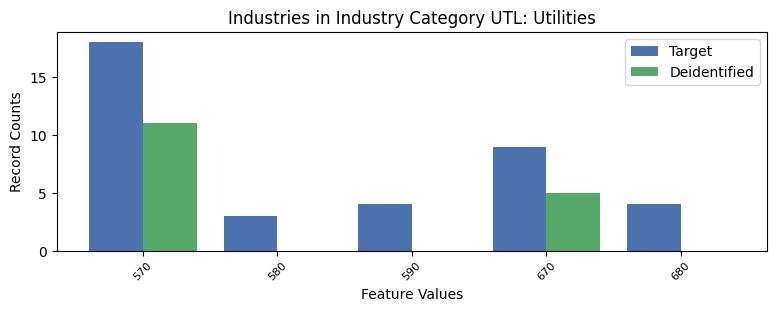

The file beside this chart, header and first rows:
, INDP, count_target, count_deidentified
0, 570, 18, 11.0
4, 580, 3, 0.0
3, 590, 4, 0.0
1, 670, 9, 5.0
2, 680, 4, 0.0
